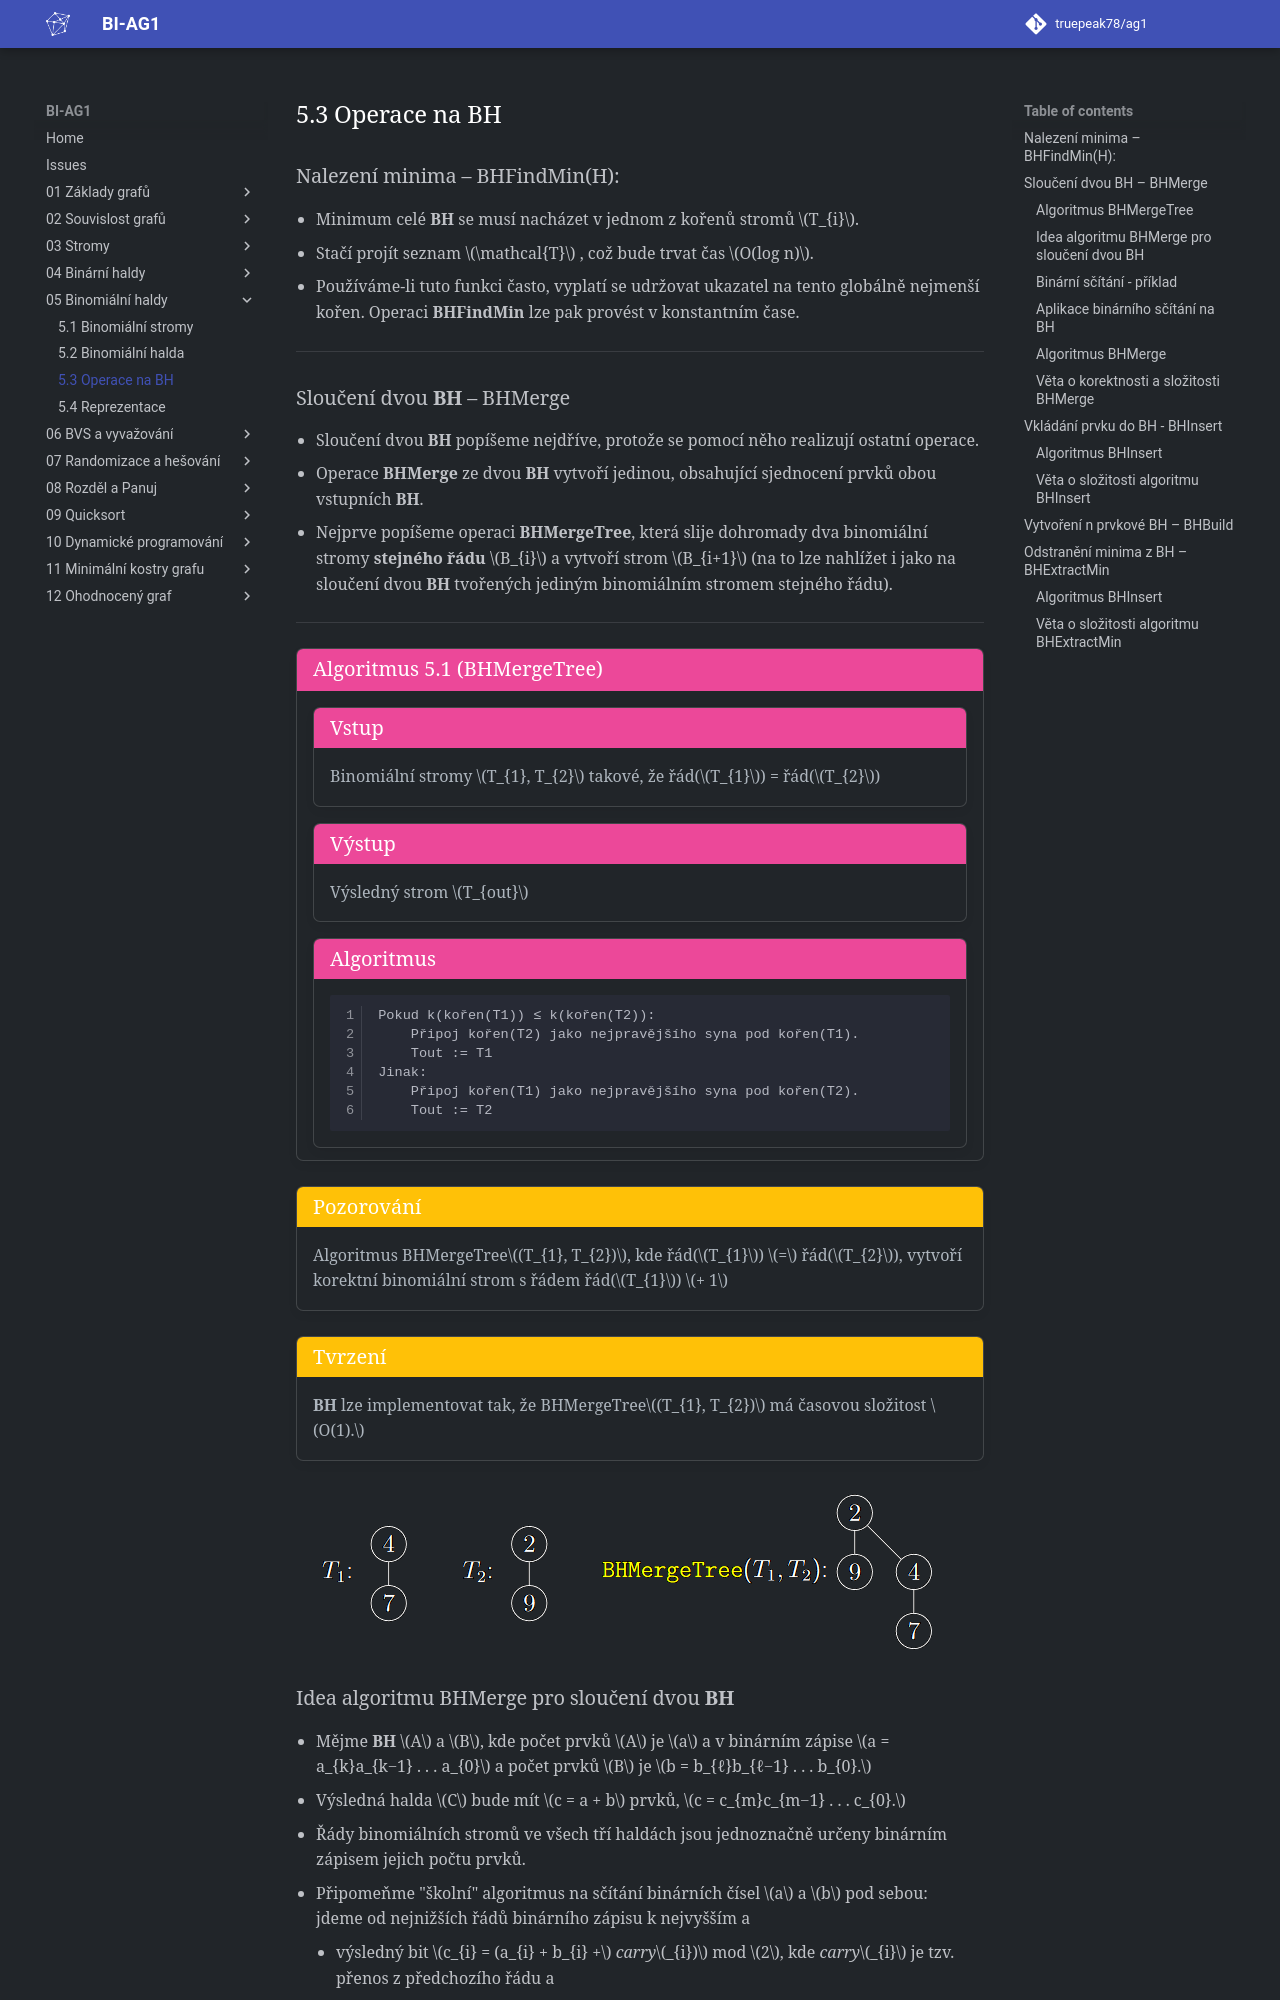

repository: truepeak78/ag1 · page: 05_Binomiální_haldy/5.3_Operace_na_BH/index.html · generator: mkdocs

### Nalezení minima – BHFindMin(H):

- Minimum celé **BH** se musí nacházet v jednom z kořenů stromů $T_{i}$.
- Stačí projít seznam $\mathcal{T}$ , což bude trvat čas $O(log n)$.
- Používáme-li tuto funkci často, vyplatí se udržovat ukazatel na tento globálně nejmenší kořen. Operaci **BHFindMin**
  lze pak provést v konstantním čase.

---

## Sloučení dvou **BH** – BHMerge

- Sloučení dvou **BH** popíšeme nejdříve, protože se pomocí něho realizují ostatní operace.
- Operace **BHMerge** ze dvou **BH** vytvoří jedinou, obsahující sjednocení prvků obou vstupních **BH**.
- Nejprve popíšeme operaci **BHMergeTree**, která slije dohromady dva binomiální stromy **stejného řádu** $B_{i}$ a
  vytvoří strom $B_{i+1}$
  (na to lze nahlížet i jako na sloučení dvou **BH** tvořených jediným binomiálním stromem stejného řádu).

---

<a id="algo-5.1"></a>
!!! Algorithm "[Algoritmus 5.1 (BHMergeTree)](#algo-5.1)"

    ### Algoritmus BHMergeTree {#algo-5.1}

    !!! Algorithm "Vstup"

        Binomiální stromy $T_{1}, T_{2}$ takové, že řád($T_{1}$) = řád($T_{2}$)

    !!! Algorithm "Výstup"

        Výsledný strom $T_{out}$

    !!! Algorithm "Algoritmus"

        ```math
        Pokud k(kořen(T1)) ≤ k(kořen(T2)):
            Připoj kořen(T2) jako nejpravějšího syna pod kořen(T1).
            Tout := T1
        Jinak:
            Připoj kořen(T1) jako nejpravějšího syna pod kořen(T2).
            Tout := T2
        ```

!!! Implication "Pozorování"

    Algoritmus BHMergeTree$(T_{1}, T_{2})$, kde řád($T_{1}$) $=$ řád($T_{2}$), vytvoří korektní binomiální strom s řádem řád($T_{1}$) $+ 1$

!!! Implication "Tvrzení"

    **BH** lze implementovat tak, že BHMergeTree$(T_{1}, T_{2})$ má časovou složitost $O(1).$

![Image title](../assets/05/bh_merge_tree.png){ align=center }
